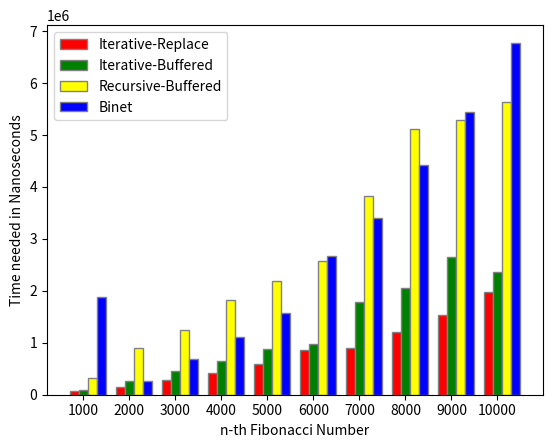

Python code for this plot:
import time
import matplotlib.pyplot as plt
import decimal
import sys
import numpy as np


def fib_iterative_replace(n):
    if n <= 1:
        return n
    fib_numbers = [0, 1]
    for i in range(1, n):
        current = fib_numbers[0]
        fib_numbers[0] = fib_numbers[1]
        fib_numbers[1] = current + fib_numbers[0]
    return fib_numbers[1]


def instantiate_buffer_recursive(n):
    global buffer_recursive
    buffer_recursive = [-1] * (n + 1)
    buffer_recursive[0] = 0
    buffer_recursive[1] = 1


def buffered_fib(n):
    global buffer_recursive
    if buffer_recursive[n] != -1:
        return buffer_recursive[n]
    if buffer_recursive[n - 1] != -1:
        n_1 = buffer_recursive[n - 1]
    else:
        n_1 = buffered_fib(n - 1)
        buffer_recursive[n - 1] = n_1
    if buffer_recursive[n - 2] != -1:
        n_2 = buffer_recursive[n - 2]
    else:
        n_2 = buffered_fib(n - 2)
        buffer_recursive[n - 2] = n_2
    return n_1 + n_2


def instantiate_buffer_iterative(n):
    global buffer_iterative
    buffer_iterative = [-1] * (n + 1)
    buffer_iterative[0] = 0
    buffer_iterative[1] = 1


def fib_iterative_buffered(n):
    global buffer_iterative
    if n <= 1:
        return n
    if buffer_iterative[n] != -1:
        return buffer_iterative[n]
    if buffer_iterative[n - 1] != -1 and buffer_iterative[n - 2] != -1:
        buffer_iterative[n] = buffer_iterative[n - 1] + buffer_iterative[n - 2]
        return buffer_iterative[n]
    for i in range(2, n + 1):
        buffer_iterative[i] = buffer_iterative[i - 1] + buffer_iterative[i - 2]
    return buffer_iterative[n]


def set_precision(precision):
    decimal.getcontext().prec = precision
    five = decimal.Decimal(5)
    return five.sqrt()


def fib_binet_precision(n, sqrt_of_5):
    golden_ratio = (1 + sqrt_of_5) / 2
    return round((golden_ratio ** n - (1 - golden_ratio) ** n) / sqrt_of_5)


buffer_recursive = []
buffer_iterative = []
x_values = []
y_values_binet = []
y_values_iterative_buffered = []
y_values_recursive_buffered = []
y_values_iterative_replace = []
sys.setrecursionlimit(20500)


def code12():
    print(f"Measure and compare the time needed to calculate single fibonacci-numbers with with all "
          f"functions")


    for i in range(1000, 11000, 1000):
        x_values.append(i)
        instantiate_buffer_iterative(i)
        instantiate_buffer_recursive(i)
        sqrt_of_5 = set_precision(round(i/4.75))

        total_time = 0
        for j in range(100):
            start_time = time.perf_counter_ns()
            fib_result_iterative_replace = fib_iterative_replace(i)
            end_time = time.perf_counter_ns()
            duration = end_time - start_time
            total_time += duration

        average_time = total_time / 100
        print(f"ITERATIVE REPLACE -  {i}.te Fibonacci-Number: {fib_result_iterative_replace}; Time needed: {round(average_time)}")
        y_values_iterative_replace.append(average_time)

        start_time = time.perf_counter_ns()
        fib_result_iterative_buffered = fib_iterative_buffered(i)
        end_time = time.perf_counter_ns()
        duration = end_time - start_time
        print(f"ITERATIVE BUFFERED - {i}.te Fibonacci-Number: {fib_result_iterative_buffered}; Time needed: {duration}")
        y_values_iterative_buffered.append(duration)

        start_time = time.perf_counter_ns()
        fib_result_recursive_buffered = buffered_fib(i)
        end_time = time.perf_counter_ns()
        duration = end_time - start_time
        print(f"RECURSIVE BUFFERED - {i}.te Fibonacci-Number: {fib_result_recursive_buffered}; Time needed: {duration}")
        y_values_recursive_buffered.append(duration)

        start_time = time.perf_counter_ns()
        fib_result_binet = fib_binet_precision(i, sqrt_of_5)
        end_time = time.perf_counter_ns()
        duration = end_time - start_time

        print(f"BINET ENHANCED -     {i}.te Fibonacci-Number: {fib_result_binet}; Time needed: {round(duration)}")
        y_values_binet.append(duration)

        if fib_result_binet != fib_result_recursive_buffered or fib_result_binet != fib_result_iterative_buffered:
            print(f"RESULTS DO NOT MATCH AT {i}-th NUMBER!")

    plt.xlabel("n-th Fibonacci Number")
    plt.ylabel("Time needed in Nanoseconds")

    bar_width = 0.2
    r1 = np.arange(len(y_values_iterative_replace))
    r2 = [x + bar_width for x in r1]
    r3 = [x + bar_width for x in r2]
    r4 = [x + bar_width for x in r3]

    x_labels = ['1000', '2000', '3000', '4000', '5000', '6000', '7000', '8000', '9000', '10000']
    plt.xticks([r + bar_width for r in range(len(y_values_iterative_replace))], x_labels)

    plt.bar(r1, y_values_iterative_replace, label='Iterative-Replace', color='red', width=bar_width, edgecolor='grey')
    plt.bar(r2, y_values_iterative_buffered, label='Iterative-Buffered', color='green', width=bar_width, edgecolor='grey')
    plt.bar(r3, y_values_recursive_buffered, label='Recursive-Buffered', color='yellow', width=bar_width, edgecolor='grey')
    plt.bar(r4, y_values_binet, label='Binet', color='blue', width=bar_width, edgecolor='grey')

    plt.legend()
    plt.show()


code12()
